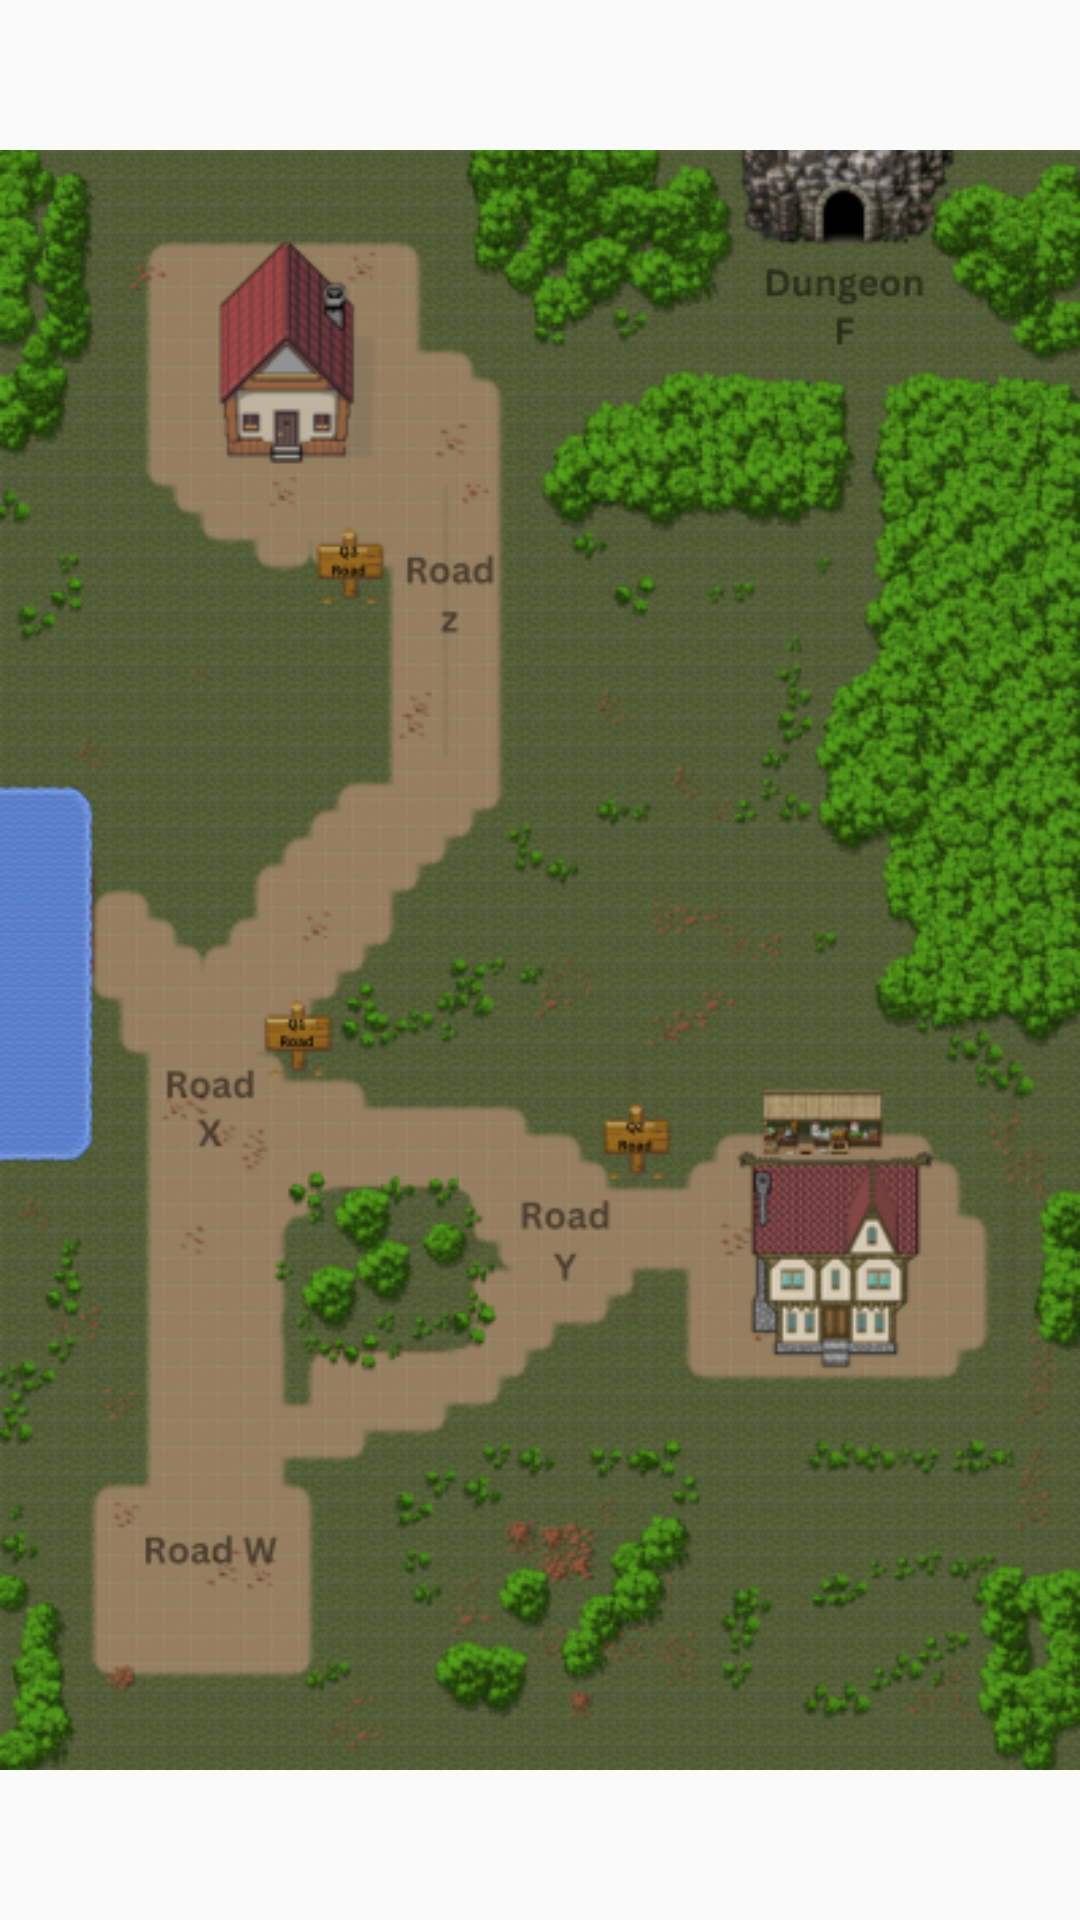

This screen was rendered from an Android layout file. Write that file and the resources it references.
<!-- AndroidManifest.xml: application theme Theme.StudyGuru -->
<!-- res/layout/formal_representation_map_popup.xml -->
<?xml version="1.0" encoding="utf-8"?>
<LinearLayout xmlns:android="http://schemas.android.com/apk/res/android"
    xmlns:app="http://schemas.android.com/apk/res-auto"
    xmlns:tools="http://schemas.android.com/tools"
    android:layout_width="match_parent"
    android:layout_height="match_parent"
    android:background="@android:color/transparent">

    <ImageView
        android:id="@+id/formalDefMap"
        android:layout_width="match_parent"
        android:layout_height="match_parent"
        android:layout_weight="1"
        app:srcCompat="@drawable/formaldef_map_40x60" />
</LinearLayout>
<!-- resources referenced by this layout -->
<resources>
  <!-- drawable formaldef_map_40x60: png bitmap (drawable, 227400 bytes) -->
  <style name="Theme.StudyGuru" parent="Base.Theme.StudyGuru" />
  <style name="Base.Theme.StudyGuru" parent="Theme.AppCompat.Light.NoActionBar">
          
          
          <item name="android:itemTextAppearance">@color/white</item>
      </style>
  <color name="white">#FFFFFFFF</color>
</resources>
